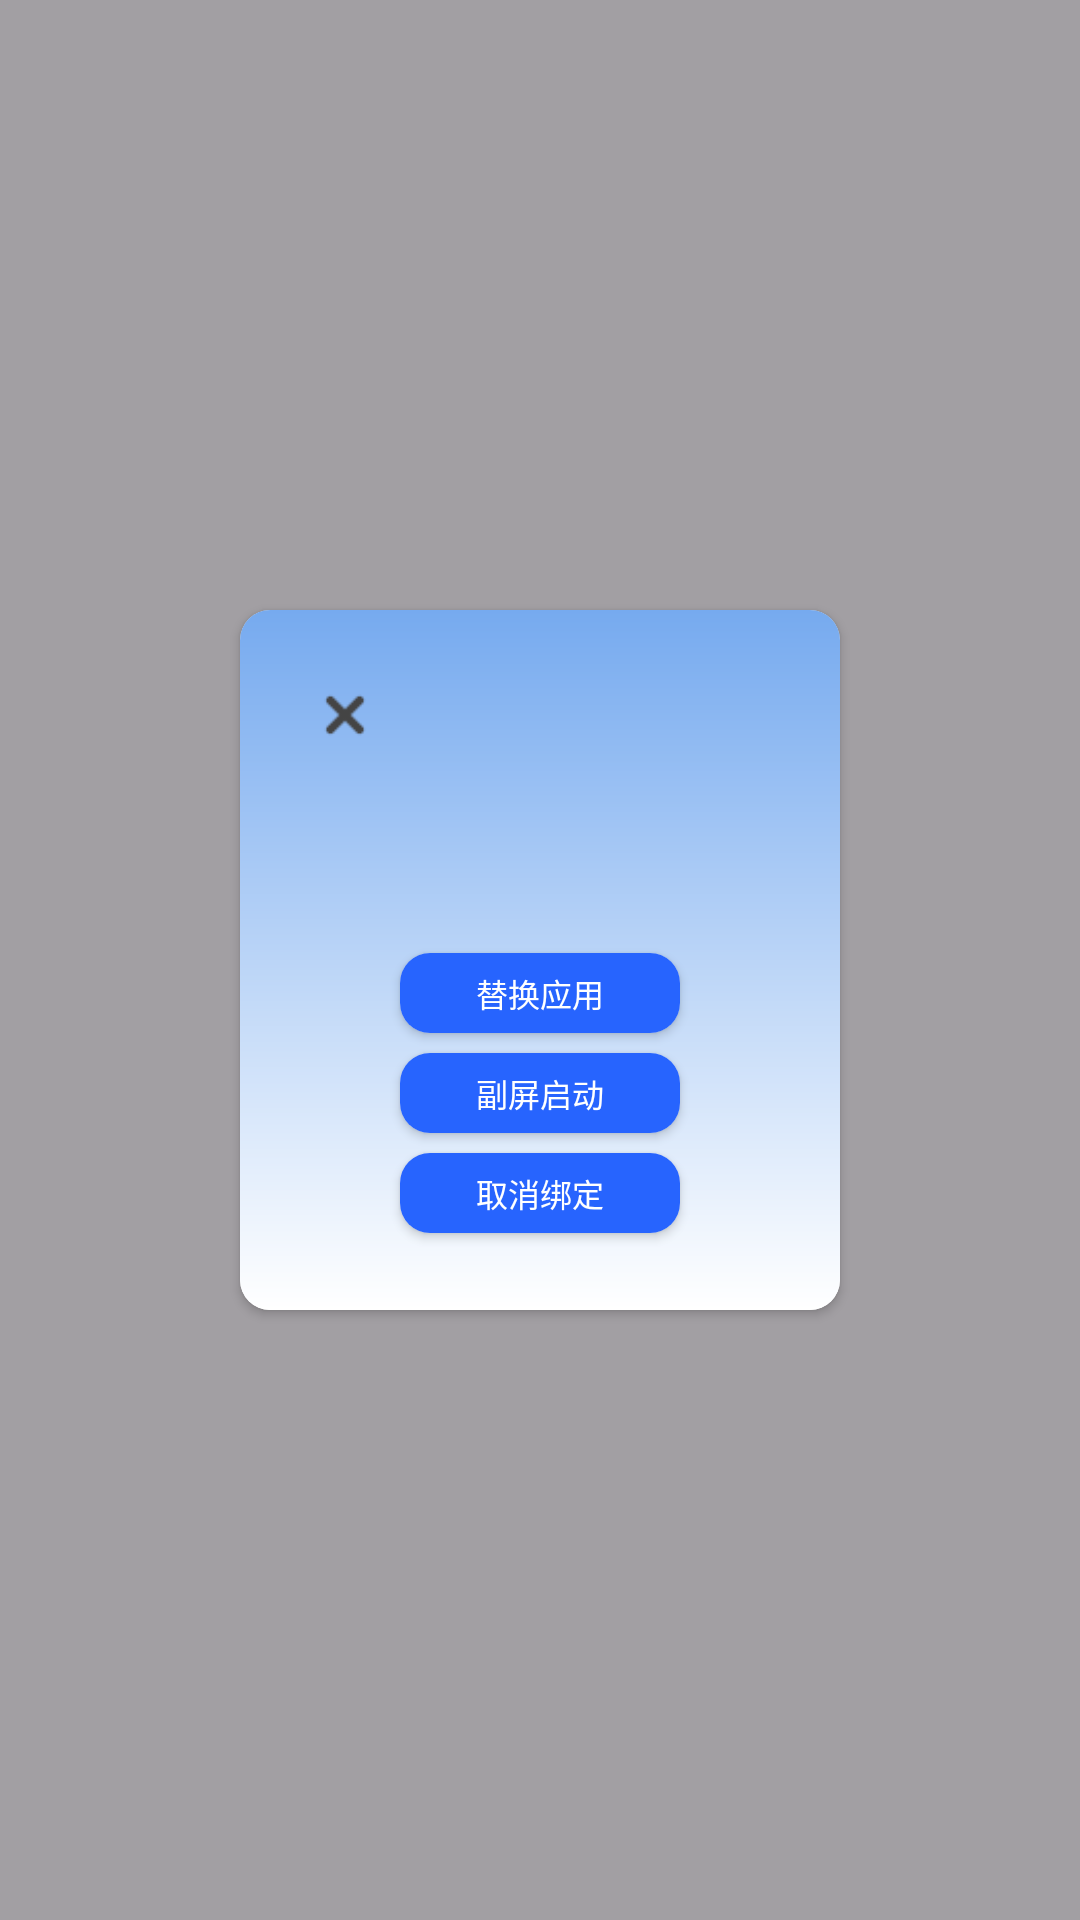

The Android layout XML behind this screen, and the referenced resources:
<!-- AndroidManifest.xml: application theme Theme.Mome -->
<!-- res/layout/rep_view.xml -->
<?xml version="1.0" encoding="utf-8"?>
<RelativeLayout xmlns:android="http://schemas.android.com/apk/res/android"
    android:layout_width="match_parent"
    xmlns:app="http://schemas.android.com/apk/res-auto"
    android:background="#99666666"
    android:layout_height="match_parent">

    <androidx.cardview.widget.CardView
        android:layout_width="600px"
        android:layout_height="700px"
        app:cardCornerRadius="30px"

        android:layout_centerInParent="true">
        <RelativeLayout
            android:layout_width="match_parent"
            android:background="@drawable/pop_background"
            android:layout_height="match_parent">
            <ImageView
                android:layout_width="70px"
                android:layout_height="70px"
                android:layout_margin="70px"
                android:id="@+id/back"
                android:background="@drawable/back_all_app"/>

            <ImageView
                android:layout_width="110px"
                android:layout_height="110px"
                android:layout_centerHorizontal="true"
                android:layout_marginTop="70px"
                android:id="@+id/iv_icon"/>

            <TextView
                android:layout_width="wrap_content"
                android:layout_height="wrap_content"
                android:layout_below="@id/iv_icon"
                android:layout_marginTop="20px"
                android:layout_centerHorizontal="true"
                android:id="@+id/tv_name"
                android:textSize="32px"
                android:maxLines="1"
                android:clipToOutline="true"/>

            <androidx.cardview.widget.CardView
                android:layout_width="280px"
                android:layout_height="80px"
                app:cardCornerRadius="30px"
                android:layout_below="@id/tv_name"
                android:layout_centerHorizontal="true"
                android:layout_marginTop="100px">
                <TextView
                    android:layout_width="match_parent"
                    android:layout_height="match_parent"
                    android:background="#2764FE"
                    android:textColor="@color/white"
                    android:textSize="32px"
                    android:gravity="center"
                    android:text="替换应用"
                    android:id="@+id/rep"/>
            </androidx.cardview.widget.CardView>

            <androidx.cardview.widget.CardView
                android:layout_width="280px"
                android:layout_height="80px"
                app:cardCornerRadius="30px"
                android:layout_below="@id/tv_name"
                android:layout_centerHorizontal="true"
                android:layout_marginTop="200px">
                <TextView
                    android:layout_width="match_parent"
                    android:layout_height="match_parent"
                    android:background="#2764FE"
                    android:textColor="@color/white"
                    android:textSize="32px"
                    android:gravity="center"
                    android:text="副屏启动"
                    android:id="@+id/fu"/>
            </androidx.cardview.widget.CardView>

            <androidx.cardview.widget.CardView
                android:layout_width="280px"
                android:layout_height="80px"
                app:cardCornerRadius="30px"
                android:layout_below="@id/tv_name"
                android:layout_centerHorizontal="true"
                android:layout_marginTop="300px">
                <TextView
                    android:layout_width="match_parent"
                    android:layout_height="match_parent"
                    android:background="#2764FE"
                    android:textColor="@color/white"
                    android:textSize="32px"
                    android:gravity="center"
                    android:text="取消绑定"
                    android:id="@+id/un"/>
            </androidx.cardview.widget.CardView>

        </RelativeLayout>
    </androidx.cardview.widget.CardView>

</RelativeLayout>
<!-- resources referenced by this layout -->
<resources>
  <!-- drawable back_all_app: png bitmap (drawable, 453 bytes) -->
  <!-- drawable pop_background (drawable) -->
  <?xml version="1.0" encoding="utf-8"?>
  <layer-list xmlns:android="http://schemas.android.com/apk/res/android">
      <item>
          <shape
              android:layout_height="wrap_content"
              android:shape="rectangle">
              <gradient
                  android:angle="270"
                  android:endColor="#FFFFFF"
                  android:startColor="#76AAEF" />
          </shape>
      </item>
  </layer-list>
  <style name="Theme.Mome" parent="Base.Theme.Mome" />
  <style name="Base.Theme.Mome" parent="Theme.Material3.DayNight.NoActionBar">
          
          
      </style>
  <!-- not gathered from this repository: default colours our renderer supplied (Android Studio template values) -->
  <color name="white">#FFFFFFFF</color>
</resources>
